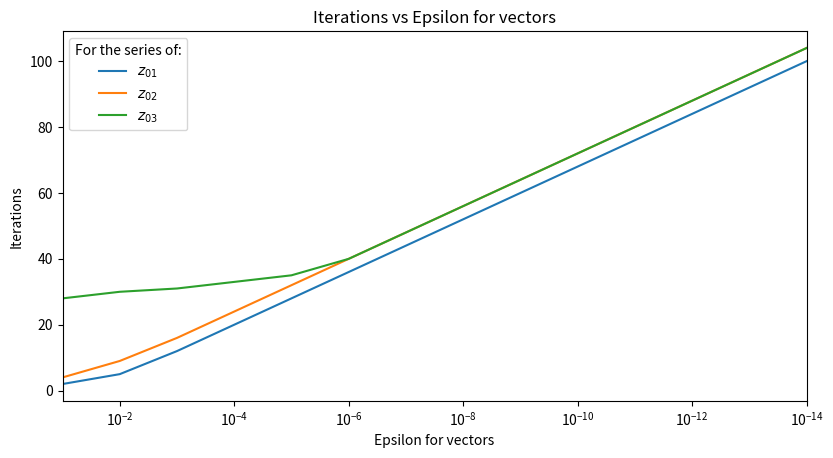
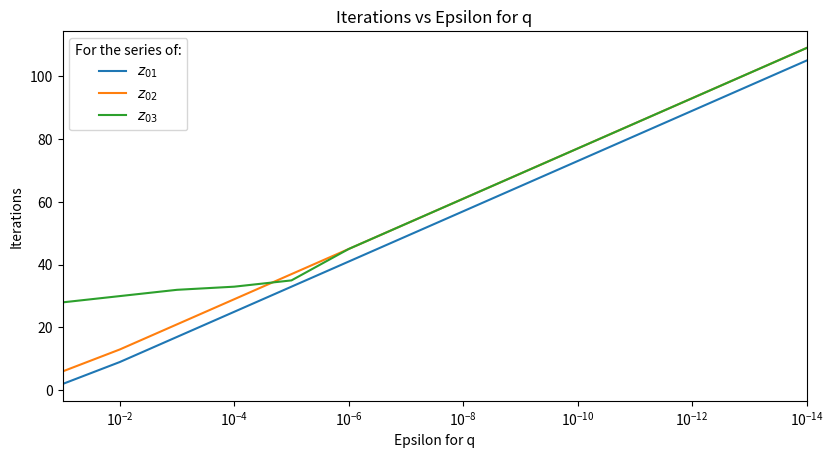

Recreate these plots in Python, in order.
import numpy as np
import matplotlib.pyplot as plt

# --Task 2---------------------------------


A = np.array([[1, 3, 2],  # Define Matrix "A"
              [-3, 4, 3],
              [2, 3, 1]])

z_01 = np.array([8, 3, 12])
z_02 = (1/19)/np.array([1, -12, 19])
z_03 = (1/19)*np.array([1, 12, -19])  # Defining initial value vectors

z_04 = (1/19)*np.array([1,0, 2])


def lim(z_0, iterations=100, epsilon=10**-6):
    current = z_0
    for a in range(iterations):
        prev = current
        current = np.matmul(A, prev)
        if np.linalg.norm(current - prev) <= epsilon:
            return (current)
    return (None)


def lim_norm(z_0, iterations=1000, epsilon=10**-14):
    current = z_0/np.linalg.norm(z_0)
    q = []
    for a in range(iterations):
        prev = current
        current = np.matmul(A, prev)
        current = current/(np.linalg.norm(current))
        q.append(np.matmul(np.matmul(np.transpose(current), A), current))
        if np.linalg.norm(current - prev) <= epsilon:
            return (current, q[a], a)
    return (None)

def lim_norm_q(z_0, iterations=1000, epsilon=10**-14):
    current = z_0/np.linalg.norm(z_0)
    q = []
    for a in range(iterations):
        prev = current
        current = np.matmul(A, prev)
        current = current/(np.linalg.norm(current))
        q.append(np.matmul(np.matmul(np.transpose(current), A), current))
        if np.linalg.norm(current - prev) <= epsilon and abs(q[a]-q[a-1]) <= epsilon:
            return (current, q[a], a)
    return (None)

epsilon_list = [10**-(n+1) for n in range (14)]

iterations_list_z_01 = [lim_norm(z_01, epsilon = epsilon_list[n])[2] for n in range(14)]
iterations_list_z_02 = [lim_norm(z_02, epsilon = epsilon_list[n])[2] for n in range(14)]
iterations_list_z_03 = [lim_norm(z_03, epsilon = epsilon_list[n])[2] for n in range(14)]

fig = plt.figure(figsize=plt.figaspect(0.5))
ax1 = fig.add_subplot()

ax1.set_xscale('log')
ax1.set_xlim(0.1,10**-14)
ax1.set_title('Iterations vs Epsilon for vectors')
ax1.set_xlabel('Epsilon for vectors')
ax1.set_ylabel('Iterations')

ax1.plot(epsilon_list, iterations_list_z_01, label = r'$z_{01}$')
ax1.plot(epsilon_list, iterations_list_z_02, label = r'$z_{02}$')
ax1.plot(epsilon_list, iterations_list_z_03, label = r'$z_{03}$')
plt.legend(title=r'For the series of:', loc='upper left')

iterations_list_q_z_01 = [lim_norm_q(z_01, epsilon = epsilon_list[n])[2] for n in range(14)]
iterations_list_q_z_02 = [lim_norm_q(z_02, epsilon = epsilon_list[n])[2] for n in range(14)]
iterations_list_q_z_03 = [lim_norm_q(z_03, epsilon = epsilon_list[n])[2] for n in range(14)]

fig2 = plt.figure(figsize=plt.figaspect(0.5))
ax2 = fig2.add_subplot()

ax2.set_xscale('log')
ax2.set_xlim(0.1,10**-14)
ax2.set_title('Iterations vs Epsilon for q')
ax2.set_xlabel('Epsilon for q')
ax2.set_ylabel('Iterations')

ax2.plot(epsilon_list, iterations_list_q_z_01, label = r'$z_{01}$')
ax2.plot(epsilon_list, iterations_list_q_z_02, label = r'$z_{02}$')
ax2.plot(epsilon_list, iterations_list_q_z_03, label = r'$z_{03}$')
plt.legend(title='For the series of:', loc='upper left')

plt.show()

print(lim_norm_q(z_03))
